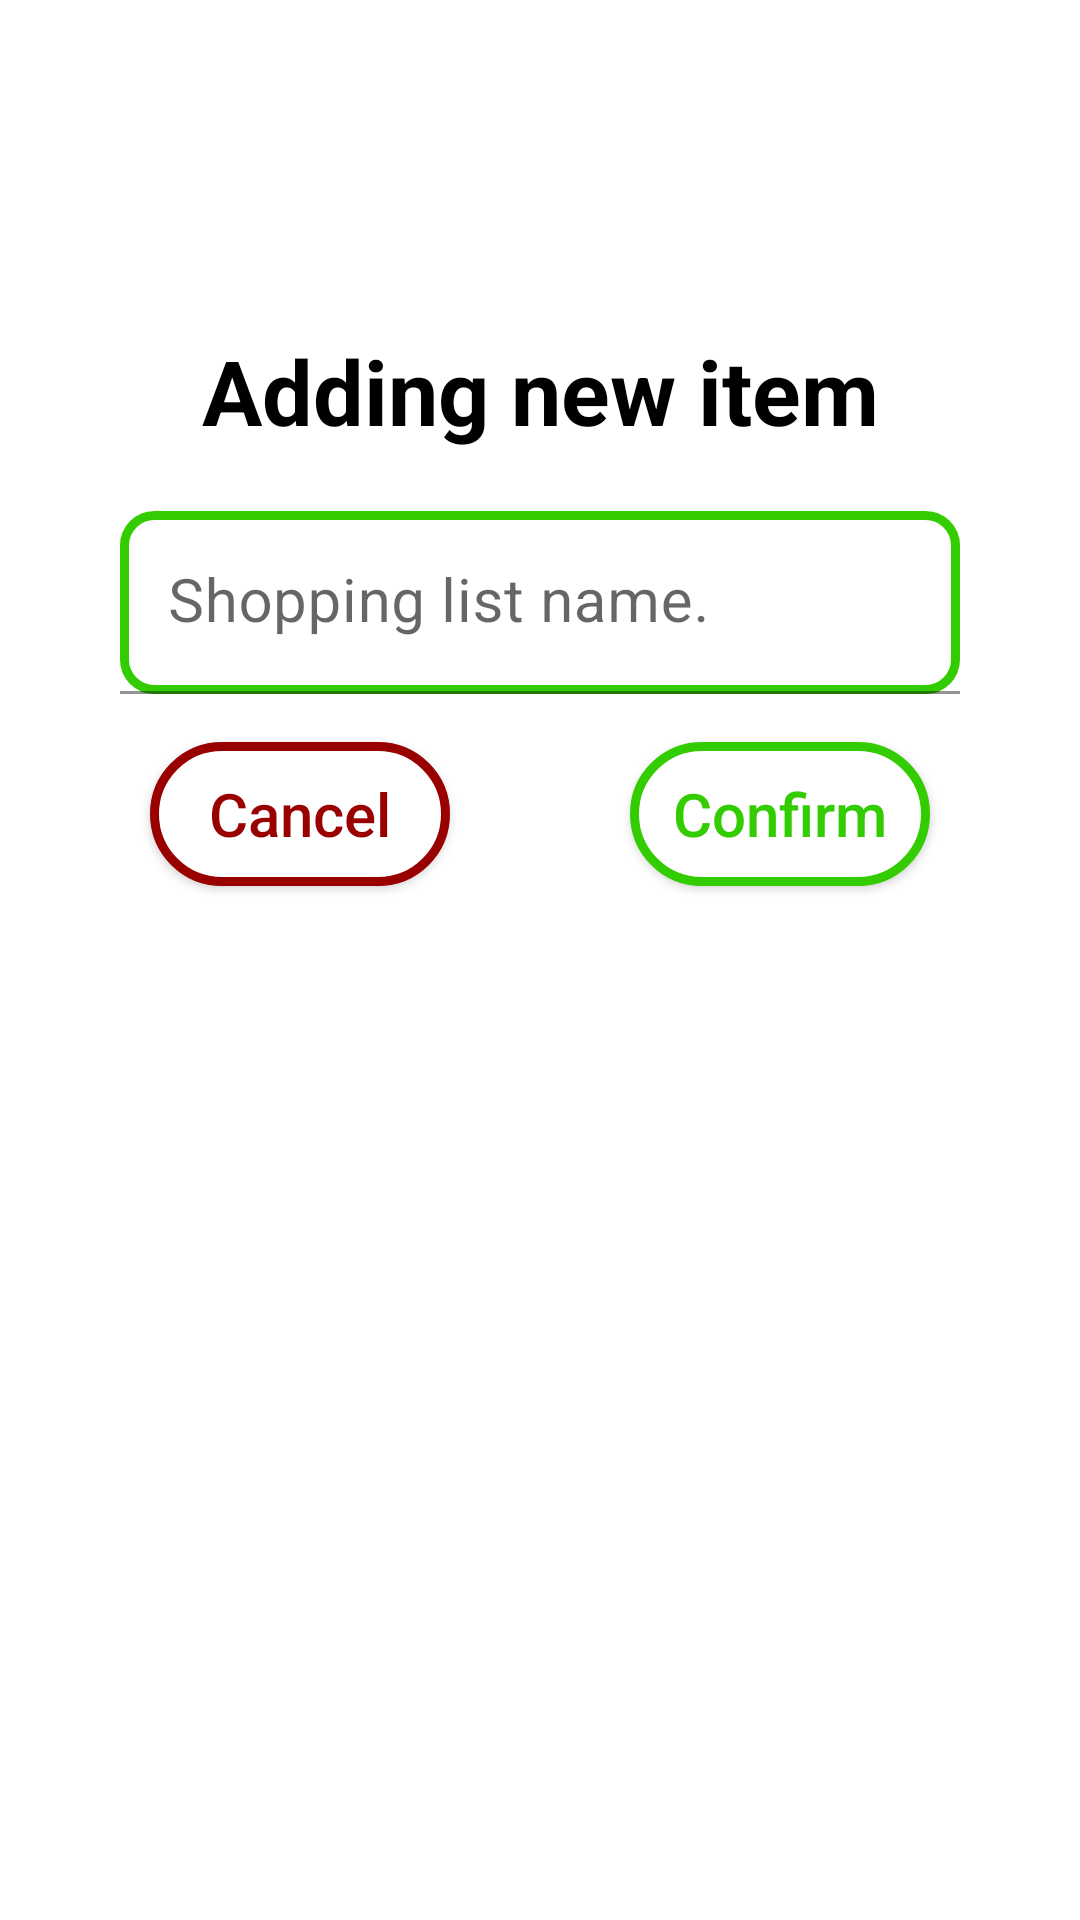

This screen was rendered from an Android layout file. Write that file and the resources it references.
<!-- AndroidManifest.xml: application theme Theme.ShoppingLists -->
<!-- res/layout/dialog_add_item.xml -->
<?xml version="1.0" encoding="utf-8"?>
<androidx.constraintlayout.widget.ConstraintLayout xmlns:android="http://schemas.android.com/apk/res/android"
    android:layout_width="match_parent"
    xmlns:tools="http://schemas.android.com/tools"
    xmlns:app="http://schemas.android.com/apk/res-auto"
    android:padding="20dp"
    android:layout_height="wrap_content">

    <ImageView
        android:id="@+id/img_circle"
        android:layout_width="wrap_content"
        android:layout_height="wrap_content"
        android:elevation="100dp"
        android:src="@drawable/circle_add_item"
        app:layout_constraintLeft_toLeftOf="parent"
        app:layout_constraintRight_toRightOf="parent"
        app:layout_constraintTop_toTopOf="parent" />

    <androidx.constraintlayout.widget.ConstraintLayout
        android:id="@+id/dialog_holder"
        android:layout_width="match_parent"
        android:layout_height="wrap_content"
        android:background="@drawable/dialog_background"
        android:layout_marginTop="50dp"
        android:paddingTop="40dp"
        app:layout_constraintTop_toBottomOf="@id/img_circle"
        app:layout_constraintTop_toTopOf="@id/img_circle">


        <TextView
            android:id="@+id/text_title"
            android:layout_width="wrap_content"
            android:layout_height="wrap_content"
            android:text="Adding new item"
            android:textColor="@color/black"
            android:textSize="30sp"
            android:textStyle="bold"
            app:layout_constraintEnd_toEndOf="parent"
            app:layout_constraintStart_toStartOf="parent"
            app:layout_constraintTop_toTopOf="parent" />

        <com.google.android.material.textfield.TextInputLayout
            android:layout_width="match_parent"
            android:layout_height="match_parent"
            android:layout_margin="20dp"
            android:hint="Shopping list name."
            app:hintTextColor="@color/black"
            android:paddingBottom="40dp"
            app:hintAnimationEnabled="false"
            app:hintEnabled="true"
            app:layout_constraintTop_toBottomOf="@id/text_title">

            <com.google.android.material.textfield.TextInputEditText
                android:id="@+id/input_title"
                android:layout_width="match_parent"
                android:layout_height="match_parent"
                android:background="@drawable/input_highlight"
                android:maxLength="25"
                android:textSize="20sp" />
        </com.google.android.material.textfield.TextInputLayout>

    </androidx.constraintlayout.widget.ConstraintLayout>

    <androidx.appcompat.widget.AppCompatButton
        android:id="@+id/btn_confirm"
        android:layout_width="0dp"
        android:layout_height="wrap_content"
        android:layout_marginStart="30dp"
        android:layout_marginEnd="30dp"
        android:background="@drawable/button_confirm"
        android:text="Confirm"
        android:textAllCaps="false"
        android:textColor="@color/green"
        android:textSize="20sp"
        app:layout_constraintBottom_toBottomOf="@id/dialog_holder"
        app:layout_constraintTop_toBottomOf="@id/dialog_holder"
        app:layout_constraintLeft_toLeftOf="@id/guideline"
        app:layout_constraintRight_toRightOf="parent"/>

    <androidx.appcompat.widget.AppCompatButton
        android:id="@+id/btn_cancel"
        android:layout_width="0dp"
        android:layout_height="wrap_content"
        android:layout_marginStart="30dp"
        android:layout_marginEnd="30dp"
        android:background="@drawable/button_cancel"
        android:text="Cancel"
        android:textAllCaps="false"
        android:textColor="@color/red"
        android:textSize="20sp"
        app:layout_constraintBottom_toBottomOf="@id/dialog_holder"
        app:layout_constraintTop_toBottomOf="@id/dialog_holder"
        app:layout_constraintRight_toRightOf="@id/guideline"
        app:layout_constraintLeft_toLeftOf="parent" />

    <androidx.constraintlayout.widget.Guideline
        android:id="@+id/guideline"
        android:layout_width="wrap_content"
        android:layout_height="wrap_content"
        app:layout_constraintGuide_percent="0.5"
        android:orientation="vertical"/>

</androidx.constraintlayout.widget.ConstraintLayout>
<!-- resources referenced by this layout -->
<resources>
  <color name="black">#FF000000</color>
  <color name="green">#33cc00</color>
  <color name="red">#990000</color>
  <!-- drawable button_cancel (drawable) -->
  <?xml version="1.0" encoding="utf-8"?>
  <shape xmlns:android="http://schemas.android.com/apk/res/android">
  
      <solid android:color="@color/white" />
  
      <stroke android:color="@color/red"
          android:width="3dp"/>
  
      <corners android:radius="50dp" />
  
  </shape>
  <!-- drawable button_confirm (drawable) -->
  <?xml version="1.0" encoding="utf-8"?>
  <shape xmlns:android="http://schemas.android.com/apk/res/android">
  
      <solid android:color="@color/white" />
  
      <stroke android:color="@color/green"
          android:width="3dp"/>
  
      <corners android:radius="50dp" />
  
  </shape>
  <!-- drawable circle_add_item (drawable) -->
  <?xml version="1.0" encoding="utf-8"?>
  <layer-list xmlns:android="http://schemas.android.com/apk/res/android">
  
      <item>
          <shape xmlns:android="http://schemas.android.com/apk/res/android"
              android:shape="rectangle">
  
              <solid android:color="@color/green"/>
  
              <stroke android:color="@color/white"
                  android:width="5dp"/>
  
              <size android:height="100dp"
                  android:width="100dp"/>
  
              <corners android:radius="100dp"/>
  
              <padding android:right="10dp"
                  android:left="10dp"
                  android:top="10dp"
                  android:bottom="10dp"/>
  
          </shape>
  
      </item>
  
      <item
          android:drawable="@drawable/ic_baseline_note_add_24"/>
  
  </layer-list>
  <!-- drawable dialog_background (drawable) -->
  <?xml version="1.0" encoding="utf-8"?>
  <shape xmlns:android="http://schemas.android.com/apk/res/android">
  
      <solid android:color="@color/white"/>
      
      <corners android:radius="30dp"/>
  
  </shape>
  <!-- drawable input_highlight (drawable) -->
  <?xml version="1.0" encoding="utf-8"?>
  <shape xmlns:android="http://schemas.android.com/apk/res/android">
  
      <stroke android:color="@color/green"
          android:width="3dp"/>
  
      <corners android:radius="10dp"/>
  
  
  </shape>
  <style name="Theme.ShoppingLists" parent="Theme.MaterialComponents.DayNight.NoActionBar">
          
          <item name="colorPrimary">@color/purple_500</item>
          <item name="colorPrimaryVariant">@color/purple_700</item>
          <item name="colorOnPrimary">@color/white</item>
          
          <item name="colorSecondary">@color/teal_200</item>
          <item name="colorSecondaryVariant">@color/teal_700</item>
          <item name="colorOnSecondary">@color/white</item>
          
          <item name="android:statusBarColor" tools:targetApi="l">?attr/colorPrimaryVariant</item>
          
      </style>
  <color name="white">#FFFFFFFF</color>
  <color name="purple_500">#FF6200EE</color>
  <color name="purple_700">#FF3700B3</color>
  <color name="teal_200">#FF03DAC5</color>
  <color name="teal_700">#FF018786</color>
</resources>
